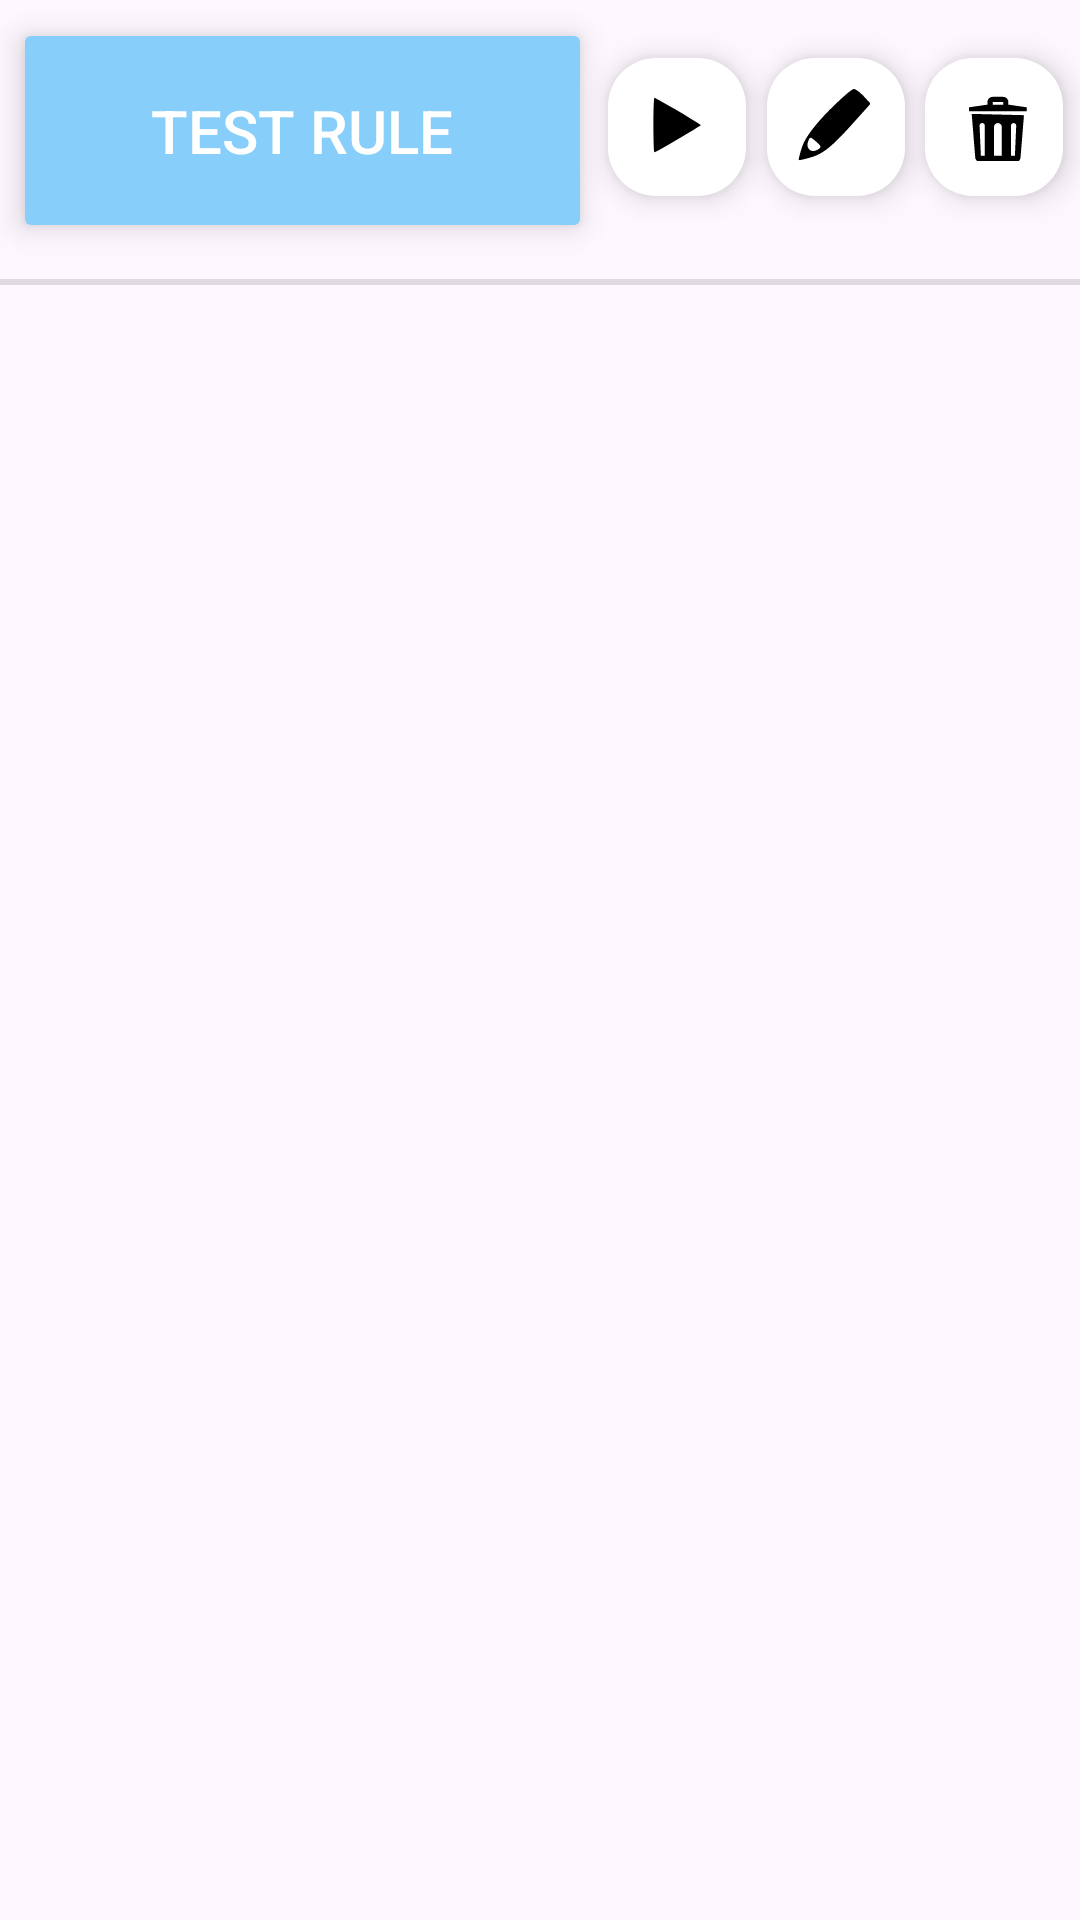

Produce the Android XML layout that renders to this screen, including the resource entries it uses.
<!-- AndroidManifest.xml: application theme Theme.PrivacyManager -->
<!-- res/layout/box_saved_rule.xml -->
<?xml version="1.0" encoding="utf-8"?>
<androidx.constraintlayout.widget.ConstraintLayout xmlns:android="http://schemas.android.com/apk/res/android"
    xmlns:app="http://schemas.android.com/apk/res-auto"
    android:layout_width="match_parent"
    android:layout_height="wrap_content">

    <Button
        android:id="@+id/button_rule"
        android:layout_width="193dp"
        android:layout_height="75dp"
        android:layout_marginTop="6dp"
        android:backgroundTint="@color/cancel"
        android:elevation="6dp"
        android:stateListAnimator="@null"
        android:text="@string/test_rule"
        android:textColor="@color/white"
        android:textSize="20sp"
        app:layout_constraintEnd_toStartOf="@+id/start_rule"
        app:layout_constraintHorizontal_bias="0.5"
        app:layout_constraintStart_toStartOf="parent"
        app:layout_constraintTop_toTopOf="parent" />

    <com.google.android.material.floatingactionbutton.FloatingActionButton
        android:id="@+id/start_rule"
        android:layout_width="46dp"
        android:layout_height="47dp"
        android:layout_marginTop="18dp"
        android:contentDescription="@string/start_rule"
        android:src="@drawable/icon_start"
        app:backgroundTint="@color/white"
        app:fabCustomSize="45dp"
        app:layout_constraintEnd_toStartOf="@+id/edit_rule"
        app:layout_constraintHorizontal_bias="0.5"
        app:layout_constraintStart_toEndOf="@+id/button_rule"
        app:layout_constraintTop_toTopOf="parent"
        app:tint="@color/black" />

    <com.google.android.material.floatingactionbutton.FloatingActionButton
        android:id="@+id/edit_rule"
        android:layout_width="46dp"
        android:layout_height="47dp"
        android:layout_marginTop="18dp"
        android:contentDescription="@string/edit_rule"
        android:src="@drawable/icon_pencil"
        app:backgroundTint="@color/white"
        app:fabCustomSize="45dp"
        app:layout_constraintEnd_toStartOf="@+id/delete_rule"
        app:layout_constraintHorizontal_bias="0.5"
        app:layout_constraintStart_toEndOf="@+id/start_rule"
        app:layout_constraintTop_toTopOf="parent"
        app:tint="@color/black" />

    <com.google.android.material.floatingactionbutton.FloatingActionButton
        android:id="@+id/delete_rule"
        android:layout_width="46dp"
        android:layout_height="47dp"
        android:layout_marginTop="18dp"
        android:contentDescription="@string/delete_rule"
        android:src="@drawable/icon_trash_bin"
        app:backgroundTint="@color/white"
        app:fabCustomSize="45dp"
        app:layout_constraintEnd_toEndOf="parent"
        app:layout_constraintHorizontal_bias="0.5"
        app:layout_constraintStart_toEndOf="@+id/edit_rule"
        app:layout_constraintTop_toTopOf="parent"
        app:tint="@color/black" />

    <View
        android:layout_width="match_parent"
        android:layout_height="2dp"
        android:layout_marginTop="12dp"
        android:layout_marginBottom="12dp"
        android:background="?android:attr/listDivider"
        app:layout_constraintEnd_toEndOf="parent"
        app:layout_constraintTop_toBottomOf="@+id/button_rule" />

</androidx.constraintlayout.widget.ConstraintLayout>
<!-- resources referenced by this layout -->
<resources>
  <color name="black">#FF000000</color>
  <color name="cancel">#87CEFA</color>
  <color name="white">#FFFFFFFF</color>
  <!-- drawable icon_pencil (drawable) -->
  <vector xmlns:android="http://schemas.android.com/apk/res/android"
      android:width="200dp"
      android:height="200dp"
      android:viewportWidth="24"
      android:viewportHeight="24">
    <path
        android:pathData="M10.3,7.2c-4.8,4.9 -7.7,8.8 -8.8,11.7 -0.8,2.4 -1.4,4.6 -1.2,4.8 0.2,0.1 2.4,-0.4 4.9,-1.2 3.4,-1.2 6.2,-3.5 11.8,-9.6l7.2,-8 -2.3,-2.5c-1.2,-1.3 -2.7,-2.4 -3.3,-2.4 -0.7,-0 -4.4,3.3 -8.3,7.2zM6.4,20.3c-2.1,1.2 -3.9,-0.6 -3,-2.9 0.6,-1.6 0.8,-1.5 2.7,0.2 1.8,1.6 1.8,1.9 0.3,2.7z"
        android:fillColor="#000000"
        android:strokeColor="#00000000"/>
  </vector>
  <!-- drawable icon_start (drawable) -->
  <vector xmlns:android="http://schemas.android.com/apk/res/android"
      android:width="200dp"
      android:height="200dp"
      android:viewportWidth="50"
      android:viewportHeight="50">
    <path
        android:pathData="M10,25c0,10.4 0.3,19 0.7,19 1,-0 32.3,-18.4 32.3,-19 0,-0.6 -31.3,-19 -32.3,-19 -0.4,-0 -0.7,8.5 -0.7,19z"
        android:fillColor="#000000"
        android:strokeColor="#00000000"/>
  </vector>
  <!-- drawable icon_trash_bin (drawable) -->
  <vector xmlns:android="http://schemas.android.com/apk/res/android"
      android:width="200dp"
      android:height="200dp"
      android:viewportWidth="55"
      android:viewportHeight="55">
    <path
        android:fillColor="#FF000000"
        android:pathData="M28,6C25.791,6 24,7.791 24,10L24,12L23.6,12L10,14L10,17L54,17L54,14L40.4,12L40,12L40,10C40,7.791 38.209,6 36,6L28,6zM28,10L36,10L36,12L28,12L28,10zM12,19L14.701,52.322C14.869,54.399 16.605,56 18.689,56L45.313,56C47.396,56 49.13,54.401 49.299,52.324L51.924,20L12,19zM20,26C21.105,26 22,26.895 22,28L22,51L19,51L18,28C18,26.895 18.895,26 20,26zM32,26C33.657,26 35,27.343 35,29L35,51L29,51L29,29C29,27.343 30.343,26 32,26zM44,26C45.105,26 46,26.895 46,28L45,51L42,51L42,28C42,26.895 42.895,26 44,26z"/>
  </vector>
  <string name="delete_rule">Delete rule</string>
  <string name="edit_rule">Edit rule</string>
  <string name="start_rule">Attivare la regola?</string>
  <string name="test_rule">Test rule</string>
  <style name="Theme.PrivacyManager" parent="Base.Theme.PrivacyManager" />
  <style name="Base.Theme.PrivacyManager" parent="Theme.Material3.DayNight.NoActionBar">
          
          
          
          <item name="android:statusBarColor">@color/primary</item>
      </style>
  <color name="primary">#1E90FF</color>
</resources>
